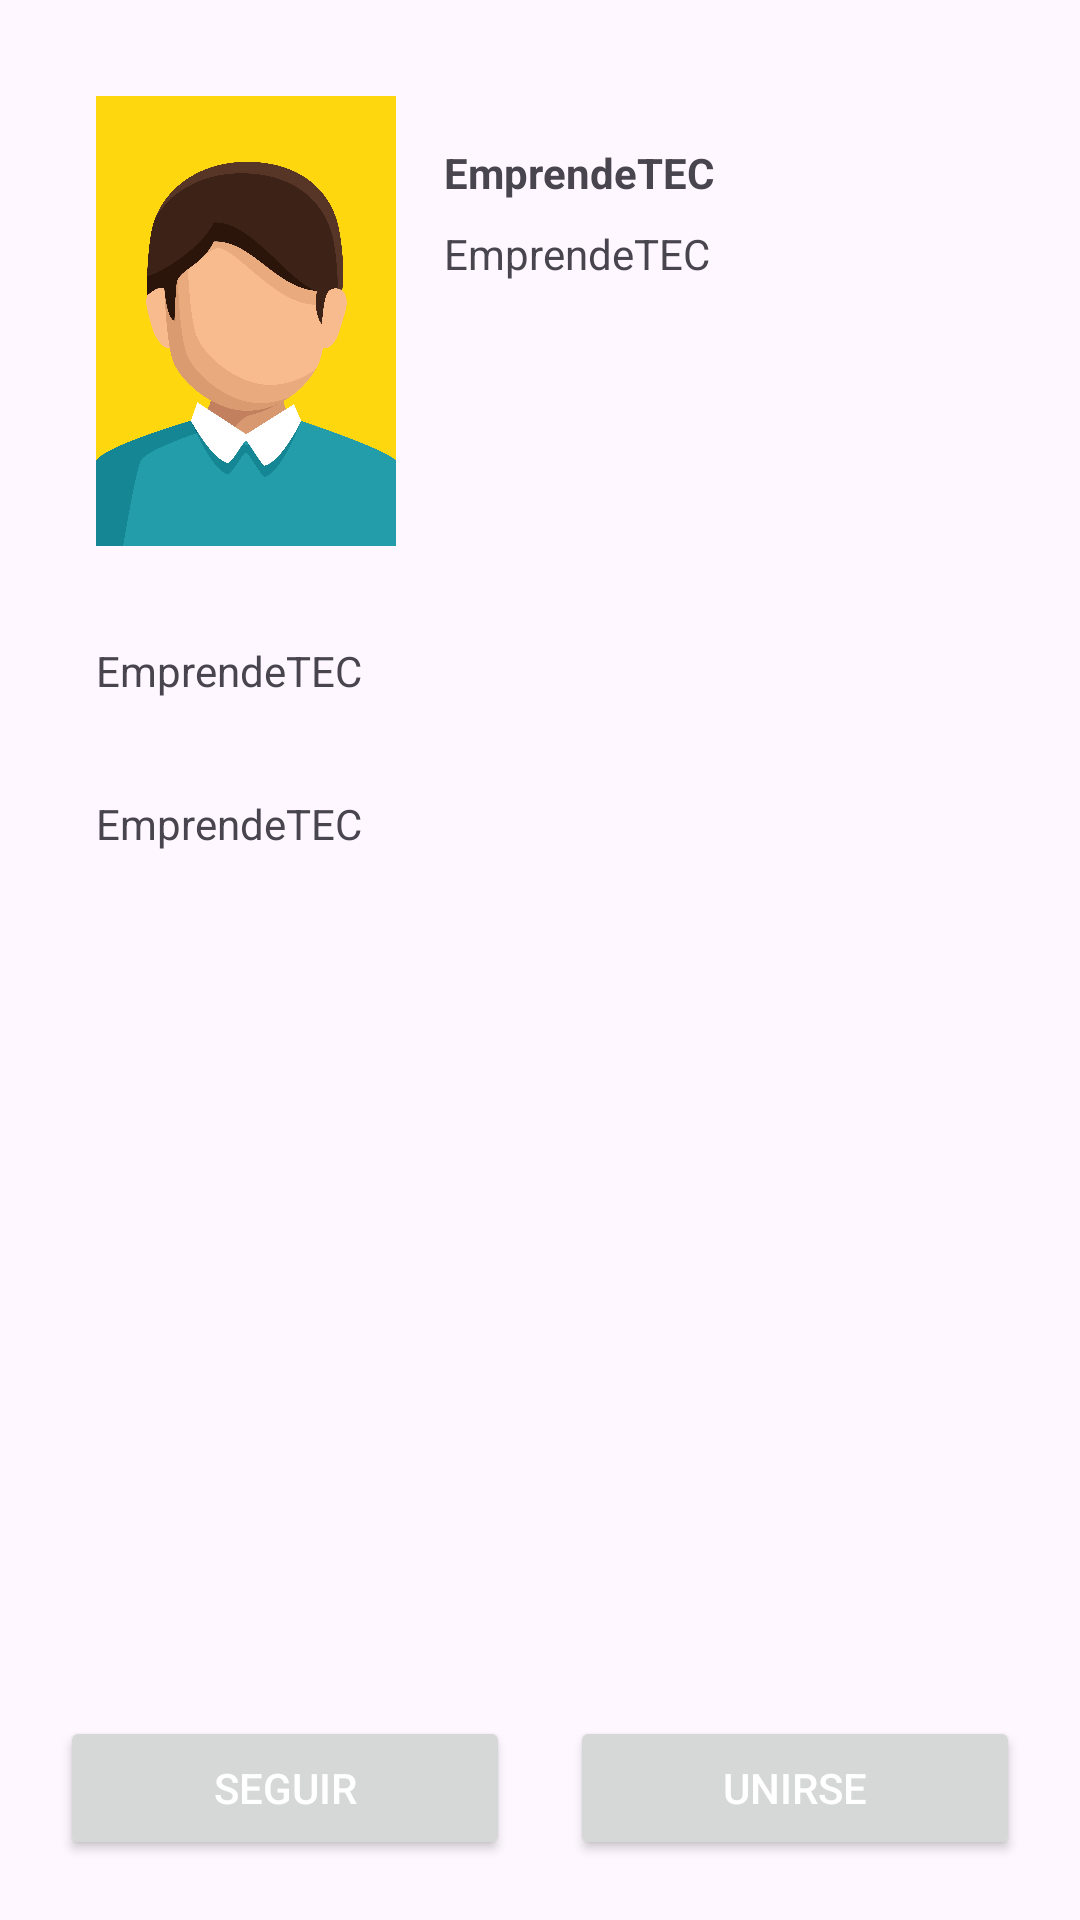

Produce the Android XML layout that renders to this screen, including the resource entries it uses.
<!-- AndroidManifest.xml: application theme Theme.EmpreTEC -->
<!-- res/layout/activity_detalles.xml -->
<?xml version="1.0" encoding="utf-8"?>
<androidx.constraintlayout.widget.ConstraintLayout
    xmlns:android="http://schemas.android.com/apk/res/android"
    xmlns:app="http://schemas.android.com/apk/res-auto"
    xmlns:tools="http://schemas.android.com/tools"
    android:layout_width="match_parent"
    android:layout_height="match_parent"
    android:orientation="vertical"
    tools:context=".Custom.Detalles">

    <ImageView
        android:transitionName="containerTN"
        android:id="@+id/imageView"
        android:layout_width="0dp"
        android:layout_height="150dp"
        android:background="@drawable/container_bg"
        android:contentDescription="@string/app_name"
        app:layout_constraintStart_toStartOf="parent"
        app:layout_constraintEnd_toEndOf="parent"
        app:layout_constraintTop_toTopOf="parent"/>

    <ImageView
        android:transitionName="projectImageTN"
        android:id="@+id/recImage"
        android:contentDescription="@string/app_name"
        android:layout_width="100dp"
        android:layout_height="150dp"
        android:src="@drawable/imausera"
        android:scaleType="centerCrop"
        android:layout_marginTop="32dp"
        android:layout_marginStart="32dp"
        app:layout_constraintTop_toTopOf="parent"
        app:layout_constraintStart_toStartOf="parent"/>

    <TextView
        android:transitionName="projectTitleTN"
        android:id="@+id/Title"
        android:layout_width="wrap_content"
        android:layout_height="wrap_content"
        android:layout_marginStart="16dp"
        android:layout_marginTop="16dp"
        android:text="@string/app_name"
        android:textStyle="bold"
        app:layout_constraintStart_toEndOf="@id/recImage"
        app:layout_constraintTop_toTopOf="@id/recImage"/>

    <TextView
        android:transitionName="projectCatTN"
        android:id="@+id/cat"
        android:layout_width="wrap_content"
        android:layout_height="wrap_content"
        android:layout_marginStart="16dp"
        android:layout_marginTop="8dp"
        android:text="@string/app_name"
        app:layout_constraintStart_toEndOf="@id/recImage"
        app:layout_constraintTop_toBottomOf="@id/Title"/>

    <TextView
        android:id="@+id/desc"
        android:layout_width="0dp"
        android:layout_height="wrap_content"
        android:layout_marginStart="32dp"
        android:layout_marginEnd="32dp"
        android:layout_marginTop="32dp"
        android:text="@string/app_name"
        android:lineSpacingExtra="8sp"
        app:layout_constraintStart_toStartOf="parent"
        app:layout_constraintEnd_toEndOf="parent"
        app:layout_constraintTop_toBottomOf="@id/recImage"/>

    <TextView
        android:id="@+id/req"
        android:layout_width="0dp"
        android:layout_height="wrap_content"
        android:layout_marginStart="32dp"
        android:layout_marginEnd="32dp"
        android:layout_marginTop="32dp"
        android:text="@string/app_name"
        android:lineSpacingExtra="8sp"
        app:layout_constraintStart_toStartOf="parent"
        app:layout_constraintEnd_toEndOf="parent"
        app:layout_constraintTop_toBottomOf="@id/desc"/>

    <Button
        android:id="@+id/btnUnirse"
        android:layout_width="150dp"
        android:layout_height="wrap_content"
        android:layout_marginTop="135dp"
        android:layout_marginBottom="20dp"
        android:text="UNIRSE"
        android:textColor="@color/white"
        app:layout_constraintEnd_toEndOf="parent"
        app:layout_constraintStart_toEndOf="@+id/btnSeguir"
        app:layout_constraintBottom_toBottomOf="parent"/>

    <Button
        android:id="@+id/btnSeguir"
        android:layout_width="150dp"
        android:layout_height="wrap_content"
        android:layout_marginBottom="20dp"
        android:text="SEGUIR"
        android:textColor="@color/white"
        app:layout_constraintEnd_toStartOf="@+id/btnUnirse"
        app:layout_constraintStart_toStartOf="parent"
        app:layout_constraintBottom_toBottomOf="parent"/>

</androidx.constraintlayout.widget.ConstraintLayout>
<!-- resources referenced by this layout -->
<resources>
  <color name="white">#FFFFFFFF</color>
  <!-- drawable container_bg (drawable) -->
  <?xml version="1.0" encoding="utf-8"?>
  <shape xmlns:android="http://schemas.android.com/apk/res/android">
  
      <solid android:color="@color/gray_light"/>
      <corners android:radius="8dp"/>
  
  </shape>
  <!-- drawable imausera: jpg bitmap (drawable, 455172 bytes) -->
  <string name="app_name">EmprendeTEC</string>
  <style name="Theme.EmpreTEC" parent="Base.Theme.EmpreTEC" />
  <style name="Base.Theme.EmpreTEC" parent="Theme.Material3.DayNight.NoActionBar">
          
          
          <item name="colorPrimary">@color/blue1</item>
          <item name="colorPrimaryVariant">@color/blue1</item>
          <item name="colorOnPrimary">@color/white</item>
          <item name="android:statusBarColor">@color/blue1</item>
      </style>
  <color name="blue1">#0089E9</color>
</resources>
